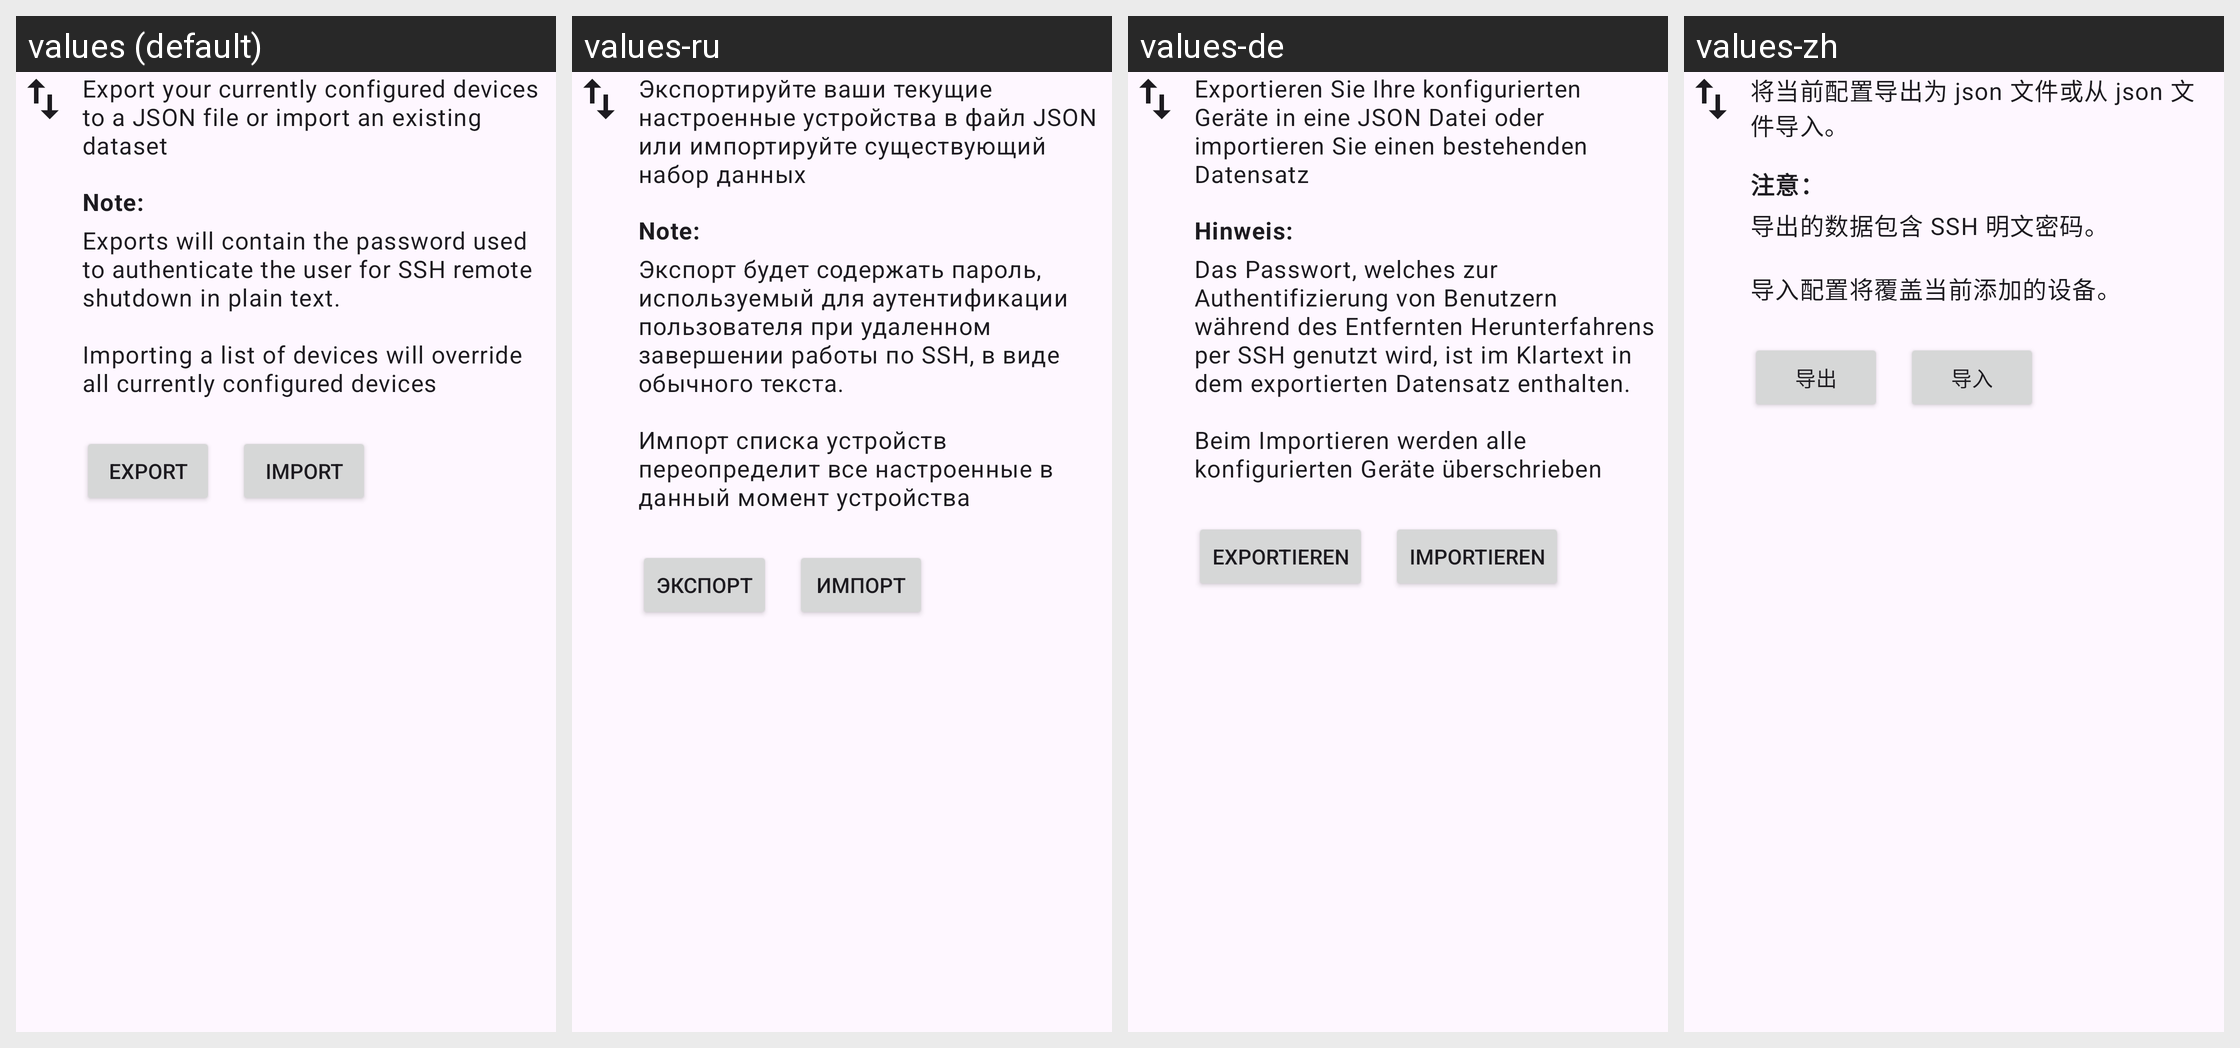

Translations of the strings shown on this Android screen, per locale in the grid:
Android screen res/layout/fragment_backup.xml rendered under 4 locales, left to right: values (default), values-ru, values-de, values-zh. Device: Nexus 5 (rendered at 1080×1920; each locale shown at half size, 540×960, under a caption strip naming it); theme Theme.WakeOnLan.
Strings drawn on this screen, with the default value and each locale's value (text and hints the layout hard-codes, and strings that could not be matched under every locale, appear in the picture but are not listed):

backup_description
  values: Export your currently configured devices to a JSON file or import an existing dataset
  values-ru: Экспортируйте ваши текущие настроенные устройства в файл JSON или импортируйте существующий набор данных
  values-de: Exportieren Sie Ihre konfigurierten Geräte in eine JSON Datei oder importieren Sie einen bestehenden Datensatz
  values-zh: 将当前配置导出为 json 文件或从 json 文件导入。

backup_note
  values: Note:
  values-ru: Note:
  values-de: Hinweis:
  values-zh: 注意：

backup_note_content
  values: Exports will contain the password used to authenticate the user for SSH remote shutdown in plain text.
      
      Importing a list of devices will override all currently configured devices
  values-ru: Экспорт будет содержать пароль, используемый для аутентификации пользователя при удаленном завершении работы по SSH, в виде обычного текста.
      
      Импорт списка устройств переопределит все настроенные в данный момент устройства
  values-de: Das Passwort, welches zur Authentifizierung von Benutzern während des Entfernten Herunterfahrens per SSH genutzt wird, ist im Klartext in dem exportierten Datensatz enthalten.
      
      Beim Importieren werden alle konfigurierten Geräte überschrieben
  values-zh: 导出的数据包含 SSH 明文密码。
      
      导入配置将覆盖当前添加的设备。

backup_button_export
  values: Export
  values-ru: Экспорт
  values-de: Exportieren
  values-zh: 导出

backup_button_import
  values: Import
  values-ru: Импорт
  values-de: Importieren
  values-zh: 导入
